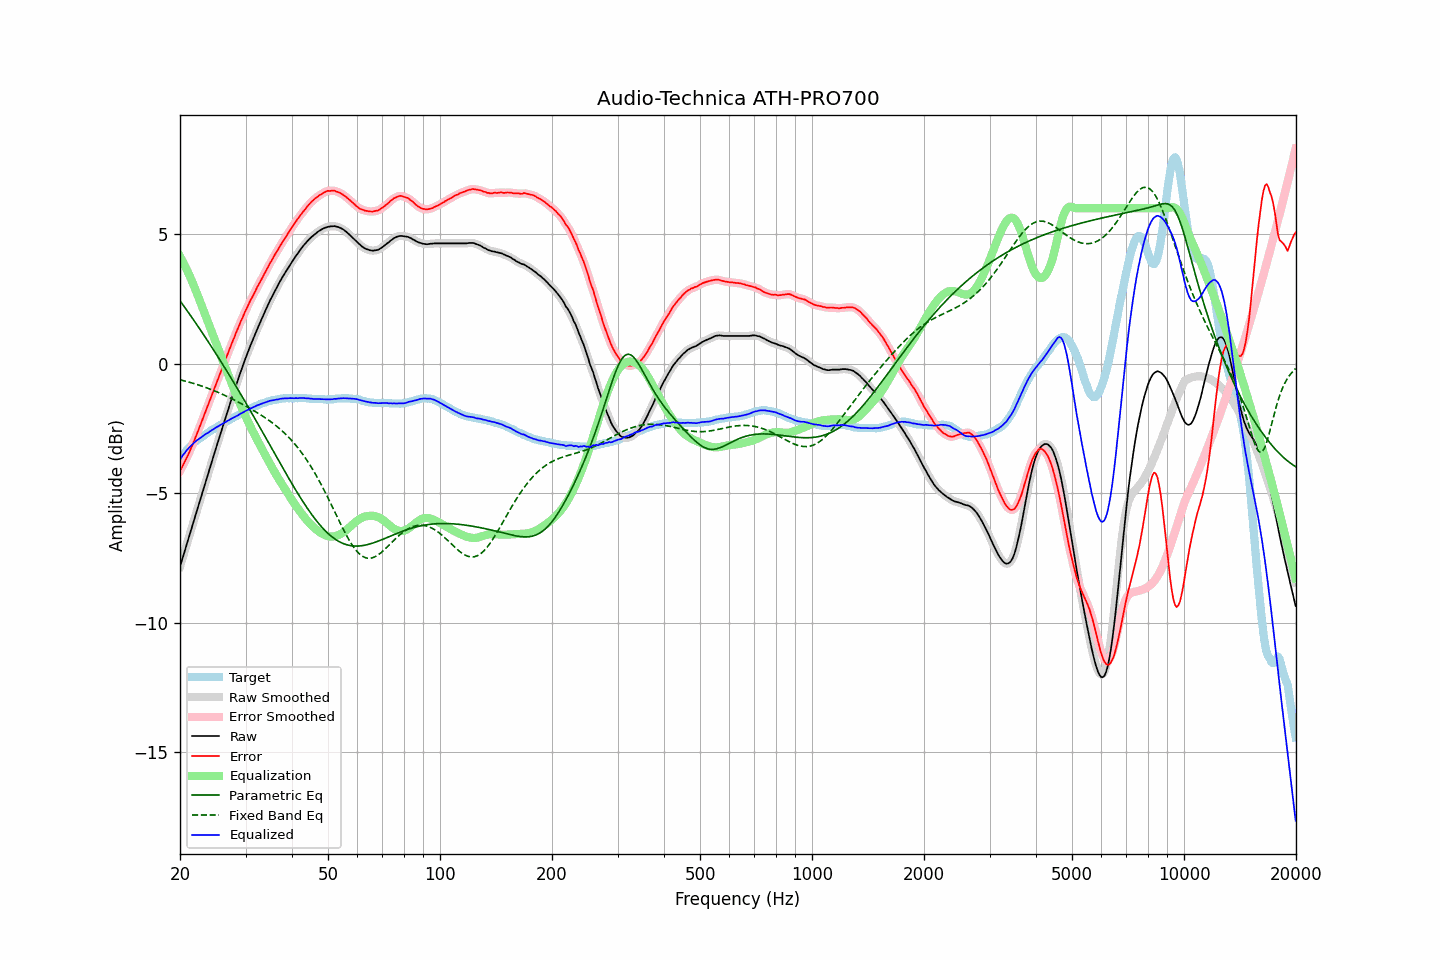

The file beside this chart, header and first rows:
frequency, raw, error, smoothed, error_smoothed, equalization, parametric_eq, fixed_band_eq, equalized_raw, equalized_smoothed, target
20.00, -7.83, -4.14, -7.83, -4.14, 4.14, 2.43, -0.62, -3.69, -3.69, -3.70
20.20, -7.63, -4.03, -7.63, -4.02, 4.02, 2.34, -0.64, -3.61, -3.60, -3.61
20.40, -7.42, -3.90, -7.43, -3.91, 3.90, 2.26, -0.65, -3.52, -3.52, -3.52
20.61, -7.23, -3.78, -7.22, -3.78, 3.78, 2.17, -0.67, -3.44, -3.44, -3.45
20.81, -7.01, -3.65, -7.01, -3.66, 3.65, 2.08, -0.69, -3.36, -3.36, -3.36
21.02, -6.81, -3.53, -6.81, -3.52, 3.52, 1.99, -0.70, -3.29, -3.29, -3.28
21.23, -6.60, -3.38, -6.60, -3.39, 3.39, 1.91, -0.72, -3.22, -3.22, -3.22
21.44, -6.40, -3.24, -6.40, -3.25, 3.25, 1.82, -0.74, -3.15, -3.15, -3.16
21.66, -6.19, -3.11, -6.19, -3.10, 3.10, 1.73, -0.76, -3.10, -3.09, -3.09
21.87, -5.99, -2.95, -5.99, -2.95, 2.95, 1.64, -0.78, -3.04, -3.04, -3.04
22.09, -5.78, -2.79, -5.78, -2.80, 2.80, 1.55, -0.79, -2.98, -2.99, -2.99
22.31, -5.58, -2.64, -5.58, -2.64, 2.64, 1.46, -0.81, -2.94, -2.94, -2.94
22.54, -5.38, -2.48, -5.37, -2.48, 2.48, 1.36, -0.83, -2.90, -2.89, -2.89
22.76, -5.17, -2.32, -5.17, -2.32, 2.32, 1.27, -0.86, -2.85, -2.85, -2.85
22.99, -4.96, -2.15, -4.96, -2.15, 2.16, 1.18, -0.88, -2.80, -2.81, -2.81
23.22, -4.76, -1.99, -4.76, -1.99, 2.00, 1.09, -0.90, -2.77, -2.76, -2.77
23.45, -4.55, -1.83, -4.56, -1.83, 1.83, 0.99, -0.92, -2.72, -2.72, -2.72
23.69, -4.36, -1.67, -4.35, -1.67, 1.67, 0.90, -0.94, -2.69, -2.68, -2.68
23.92, -4.15, -1.51, -4.15, -1.51, 1.51, 0.80, -0.97, -2.64, -2.64, -2.64
24.16, -3.94, -1.35, -3.94, -1.35, 1.34, 0.71, -0.99, -2.60, -2.60, -2.59
24.40, -3.74, -1.19, -3.74, -1.18, 1.18, 0.61, -1.01, -2.56, -2.56, -2.55
24.65, -3.54, -1.02, -3.54, -1.02, 1.02, 0.52, -1.04, -2.52, -2.52, -2.52
24.89, -3.34, -0.85, -3.34, -0.86, 0.86, 0.42, -1.07, -2.48, -2.48, -2.48
25.14, -3.14, -0.69, -3.14, -0.69, 0.70, 0.32, -1.09, -2.44, -2.44, -2.45
25.39, -2.94, -0.53, -2.94, -0.53, 0.53, 0.22, -1.12, -2.41, -2.41, -2.41
25.65, -2.74, -0.38, -2.74, -0.37, 0.37, 0.12, -1.15, -2.37, -2.37, -2.37
25.91, -2.55, -0.21, -2.55, -0.21, 0.21, 0.03, -1.17, -2.34, -2.34, -2.34
26.16, -2.35, -0.05, -2.35, -0.05, 0.05, -0.07, -1.20, -2.30, -2.30, -2.30
26.43, -2.16, 0.11, -2.15, 0.11, -0.11, -0.17, -1.23, -2.27, -2.27, -2.27
26.69, -1.96, 0.27, -1.96, 0.27, -0.27, -0.27, -1.26, -2.23, -2.23, -2.23
26.96, -1.76, 0.43, -1.77, 0.43, -0.43, -0.38, -1.29, -2.19, -2.20, -2.19
27.23, -1.57, 0.59, -1.57, 0.59, -0.59, -0.48, -1.32, -2.16, -2.16, -2.16
27.50, -1.38, 0.74, -1.38, 0.74, -0.74, -0.58, -1.35, -2.13, -2.13, -2.12
27.77, -1.19, 0.90, -1.19, 0.90, -0.90, -0.68, -1.38, -2.09, -2.09, -2.09
28.05, -1.01, 1.04, -1.01, 1.05, -1.05, -0.79, -1.41, -2.06, -2.06, -2.05
28.33, -0.82, 1.21, -0.82, 1.20, -1.20, -0.89, -1.44, -2.03, -2.03, -2.03
28.62, -0.65, 1.35, -0.64, 1.36, -1.36, -0.99, -1.48, -2.00, -1.99, -2.00
28.90, -0.45, 1.51, -0.46, 1.51, -1.50, -1.10, -1.51, -1.95, -1.96, -1.96
29.19, -0.27, 1.66, -0.27, 1.65, -1.65, -1.20, -1.54, -1.92, -1.92, -1.93
29.48, -0.10, 1.78, -0.10, 1.79, -1.79, -1.31, -1.57, -1.89, -1.89, -1.88
29.78, 0.08, 1.94, 0.07, 1.93, -1.93, -1.41, -1.61, -1.85, -1.85, -1.86
30.08, 0.24, 2.07, 0.24, 2.06, -2.06, -1.52, -1.64, -1.82, -1.82, -1.82
30.38, 0.41, 2.20, 0.41, 2.20, -2.20, -1.63, -1.68, -1.79, -1.79, -1.79
30.68, 0.57, 2.32, 0.57, 2.33, -2.33, -1.73, -1.71, -1.76, -1.76, -1.75
30.99, 0.73, 2.46, 0.72, 2.45, -2.45, -1.84, -1.75, -1.73, -1.73, -1.74
31.30, 0.88, 2.57, 0.88, 2.57, -2.58, -1.95, -1.78, -1.70, -1.70, -1.70
31.61, 1.03, 2.70, 1.03, 2.70, -2.70, -2.06, -1.82, -1.67, -1.67, -1.67
31.93, 1.18, 2.82, 1.18, 2.82, -2.82, -2.17, -1.86, -1.64, -1.64, -1.64
32.24, 1.33, 2.95, 1.32, 2.94, -2.94, -2.28, -1.89, -1.61, -1.61, -1.62
32.57, 1.47, 3.06, 1.47, 3.06, -3.06, -2.38, -1.93, -1.59, -1.59, -1.59
32.89, 1.61, 3.16, 1.61, 3.17, -3.17, -2.49, -1.97, -1.57, -1.56, -1.55
33.22, 1.75, 3.28, 1.75, 3.29, -3.29, -2.60, -2.01, -1.54, -1.54, -1.54
33.55, 1.89, 3.41, 1.89, 3.41, -3.41, -2.71, -2.05, -1.52, -1.52, -1.52
33.89, 2.03, 3.53, 2.03, 3.52, -3.52, -2.82, -2.09, -1.50, -1.50, -1.50
34.23, 2.17, 3.64, 2.17, 3.64, -3.64, -2.93, -2.13, -1.47, -1.47, -1.47
34.57, 2.30, 3.75, 2.30, 3.76, -3.75, -3.04, -2.18, -1.46, -1.45, -1.45
34.92, 2.44, 3.88, 2.43, 3.87, -3.87, -3.15, -2.22, -1.43, -1.44, -1.45
35.27, 2.56, 3.97, 2.56, 3.98, -3.98, -3.26, -2.27, -1.42, -1.42, -1.42
35.62, 2.68, 4.09, 2.68, 4.09, -4.09, -3.37, -2.31, -1.41, -1.41, -1.41
35.97, 2.80, 4.20, 2.80, 4.20, -4.20, -3.49, -2.36, -1.40, -1.40, -1.40
... 635 more rows
